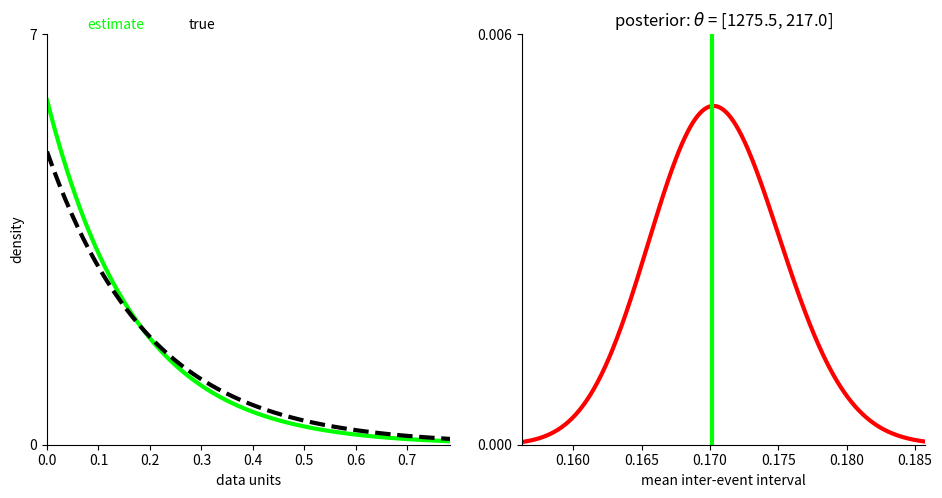

Here is the Python script that generated this plot:
#from cmath import nan
import numpy as np
import scipy.stats
import matplotlib.pyplot as plt
import copy

# to do: check kl divergence implementation
# mu of posterior seems to not be affected by positive skew. typically to the left of the mode but should be to the right?
# [redacted]
# make figure summary colors consistent across classes
# handle multiple data inputs for theta function?
# check why passing in last data value when getting posterior stats. should just update and query based on theta alone?
# in figure, set muX to posteriorX / same for everything just allowing for the other case
class Exponential():
    def __init__(self):
        self.jeffreysPrior = np.array([.5,0])    
    def updateTheta(self,n,data,thetaCurrent):
        self.checkUpdateInputs(data,thetaCurrent)
        alphaCurrent,betaCurrent = self.unpackTheta(thetaCurrent)
        alphaNew = alphaCurrent + n
        betaNew = betaCurrent + data
        thetaNew = np.array([alphaNew,betaNew])
        return thetaNew
    def checkUpdateInputs(self,data,thetaCurrent):
        if not isinstance(data, np.floating): # the ideal input
            if not isinstance(data, np.ndarray) or data.ndim!=1 and data.size>1: # basic check on array inputs
                raise Exception('data must be a numpy float or 1-d numpy array')
        if not isinstance(thetaCurrent, np.ndarray) or thetaCurrent.ndim!=1:
            raise Exception('theta must be 1-d numpy array')
    def unpackTheta(self,thetaCurrent):
        alpha = thetaCurrent[0]
        beta = thetaCurrent[1]
        return(alpha,beta)
    def getPosteriorStats(self,n,data,theta,numBins):
        alpha,beta = self.unpackTheta(theta)   
        minPosteriorX = scipy.stats.gamma.ppf(.001,alpha,scale = 1/beta) 
        maxPosteriorX = scipy.stats.gamma.ppf(.999,alpha,scale = 1/beta) 
        posteriorX = np.linspace(minPosteriorX,maxPosteriorX,numBins) 
        deltaX = posteriorX[1] - posteriorX[0] # granularity
        posteriorCDF = scipy.stats.gamma.cdf(posteriorX,alpha,scale = 1/beta) # to do: why not just call gamma directly here (rather than take derivative/normalize)?
        posteriorPDF = np.diff(posteriorCDF)
        posteriorPDF = posteriorPDF / np.sum(posteriorPDF)
        posteriorX = posteriorX[1:] - (deltaX / 2)
        # can plot with two different approaches for what goes on the x-axis
        lambdaX = posteriorX # everything computed with respect to lambda above. plotting this against the posterior PDF gives the gamma dist. over the exponential's rate-parameter
        muX = 1/posteriorX # but we can also express this with respect to 1/lambda, corresponding to different plausible means of the exponential
        bestLambda = np.sum(posteriorPDF*lambdaX)
        maxLikeLambda = n/data # doesn't take much work with exponential data
        return (bestLambda,maxLikeLambda,posteriorPDF,lambdaX,muX)
    def getKLDivergence(self,trueDistribution,approximatingDistribution):
        divergence = np.log(trueDistribution) - np.log(approximatingDistribution) + (approximatingDistribution/trueDistribution) - 1
        return divergence
    def makeFigure(self,n,dataValue,theta,numPosteriorBins):
        # get data
        alpha,beta = self.unpackTheta(theta) 
        bestLambda,maxLikeLambda,posteriorPDF,lambdaX,muX = exponentialConjugate.getPosteriorStats(n,dataValue,theta,numPosteriorBins)
        bestMu = 1/bestLambda
        sourceX = np.linspace(0,scipy.stats.expon.ppf(.99,scale = bestMu),200)
        estimatePDF = scipy.stats.expon.pdf(sourceX,scale = bestMu)
        # make figure
        fig = plt.figure(figsize=plt.figaspect(.5))  
        axSourceEstimate = fig.add_subplot(1,2,1)
        axPosterior = fig.add_subplot(1,2,2)

        # plot estimate pdf
        estimateLine, = axSourceEstimate.plot(sourceX,estimatePDF)
        estimateLine.set_linewidth(3)
        estimateLine.set_color([0,1,0])      
        axSourceEstimate.set_title('estimate')
        axSourceEstimate.set_xlim(np.min(sourceX),np.max(sourceX))
        axSourceEstimate.set_xlabel('data units')
        axSourceEstimate.set_ylabel('density')

        # plot posterior
        posteriorLine, = axPosterior.plot(muX,posteriorPDF)
        posteriorLine.set_linewidth(3)
        posteriorLine.set_color('red')
        muLine, = axPosterior.plot([bestMu,bestMu],axPosterior.get_ylim())
        muLine.set_linewidth(3)
        muLine.set_color([0,1,0])
        axPosterior.set_xlim(np.min(muX),np.max(muX))
        axPosterior.set_xlabel('mean inter-event interval')
        titleString = 'posterior: ' + r'$\theta$' + ' = ' + '[' + str(round(alpha,1)) + ', ' + str(round(beta,1)) + ']'
        axPosterior.set_title(titleString)

        # a few asthetics applied to both axes
        axisList = [axSourceEstimate,axPosterior]
        for axCurr in axisList:
            axCurr.spines['top'].set_visible(False)
            axCurr.spines['right'].set_visible(False)
            axCurr.set_ylim(0,axCurr.get_ylim()[1])
            yTicks = np.round(axCurr.get_yticks(),3)
            axCurr.set_yticks([0., np.max(yTicks)])
        muLine.set_ydata(axPosterior.get_ylim())

        # adjust positions
        axHeight = .855
        axWidth = .42
        colSpace = .075
        pos = [.07,.095,axWidth,axHeight]
        axSourceEstimate.set_position(pos,which = 'both')
        pos = copy.deepcopy(pos) # unsure if the copy will ever matter but just in case
        pos[0] = pos[0] + axWidth + colSpace
        axPosterior.set_position(pos)
        return (fig,axSourceEstimate,axPosterior,estimateLine)
    def addTrueSourcePlots(self,axSourceEstimate,estimateLine,mu):
        # plot source
        xlim = axSourceEstimate.get_xlim()
        sourceX = np.linspace(xlim[0],xlim[1],200)
        sourcePDF = scipy.stats.expon.pdf(sourceX,scale = mu)
        sourceLine, = axSourceEstimate.plot(sourceX,sourcePDF,'--')
        sourceLine.set_linewidth(3)        
        sourceLine.set_color('black')
        # correct y axis
        maxY = axSourceEstimate.get_ylim()[1]
        if maxY<np.max(sourcePDF): # should be rare, but needs correction
            newMaxY = np.max(sourcePDF)
            newMaxY = np.ceil(newMaxY*100) / 100 # for rounding
            axSourceEstimate.set_ylim(axSourceEstimate.get_ylim()[0],newMaxY)
            yTicks = np.array([0., newMaxY]) 
            axSourceEstimate.set_yticks(yTicks)
        # update legend/text
        axSourceEstimate.set_title(' ') # want to keep the space occupied by the legend, so don't delete
        textX = axSourceEstimate.get_xlim()[0] + (.1*np.diff(axSourceEstimate.get_xlim()))
        textY = axSourceEstimate.get_ylim()[1] * 1.0125
        estimateText = axSourceEstimate.text(textX,textY,'estimate')
        estimateText.set_color(estimateLine.get_color())
        textX = copy.deepcopy(textX) + (.25*np.diff(axSourceEstimate.get_xlim()))
        textY = copy.deepcopy(textY)
        trueText = axSourceEstimate.text(textX,textY,'true')
        trueText.set_color(sourceLine.get_color())

print('Generating data')
mu = .2
numDataPoints = 50
dataPoints = np.random.exponential(scale = mu, size = (numDataPoints,))

print('Making exponential object')
exponentialConjugate = Exponential()

print('Setting analysis parameters')
theta = np.array([.5,0]) # Jeffreys prior 
numPosteriorBins = 500 # number of points to evaluate when computing posterior cdf/pdf

print('Running analysis')
cumulativeDataPoints = np.cumsum(dataPoints)
for dataI,dataValue in enumerate(cumulativeDataPoints):
    n = dataI+1
    theta = exponentialConjugate.updateTheta(n,dataValue,theta)

bestLambda,maxLikeLambda,posteriorPDF,lambdaX,muX = exponentialConjugate.getPosteriorStats(n,dataValue,theta,numPosteriorBins)

print('Making analysis output figure')
fig,axSourceEstimate,axPosterior,estimateLine = exponentialConjugate.makeFigure(n,dataValue,theta,numPosteriorBins)
print('Adding true parameters to figure')
exponentialConjugate.addTrueSourcePlots(axSourceEstimate,estimateLine,mu)

print('Finished. Best parameters are:')
print('lambda',bestLambda)
print('mu', 1/bestLambda)

plt.show()